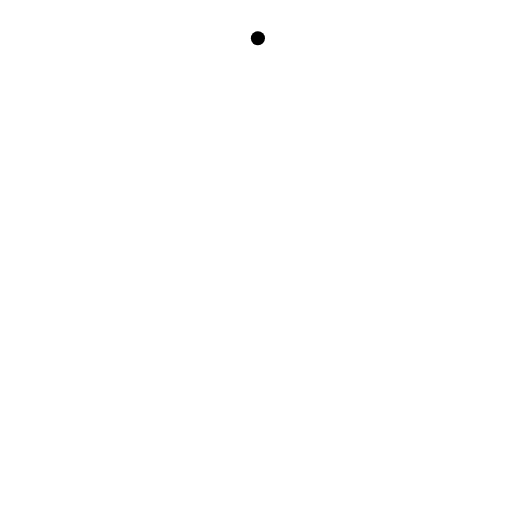
t = 0.00 s
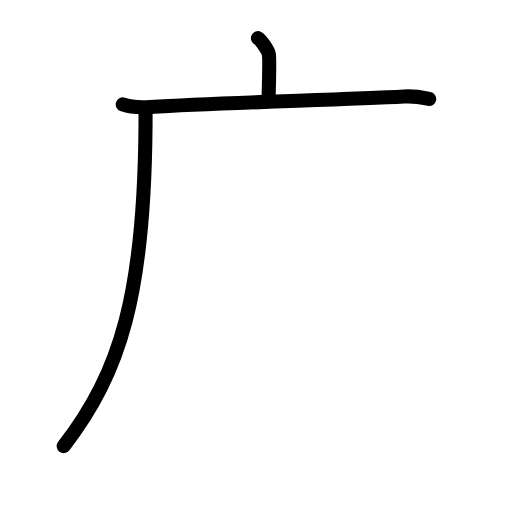
t = 2.88 s
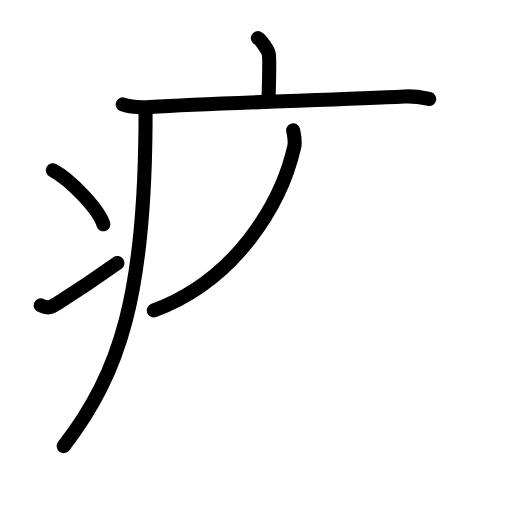
t = 5.88 s
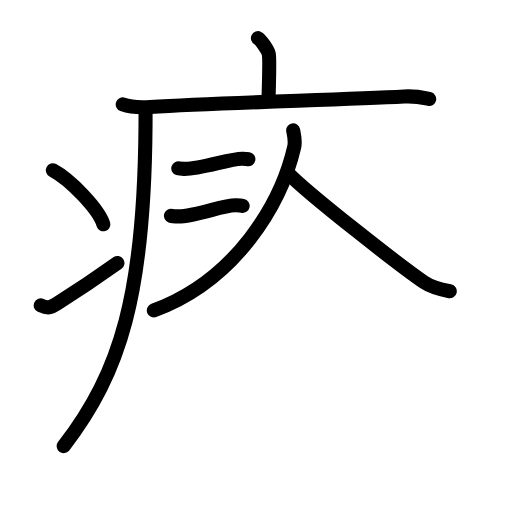
t = 8.92 s
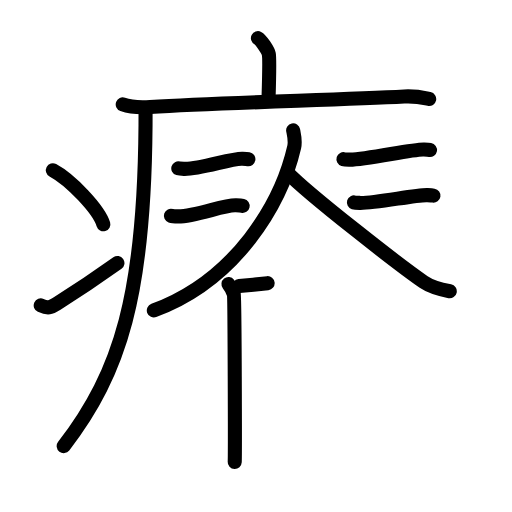
t = 12.06 s
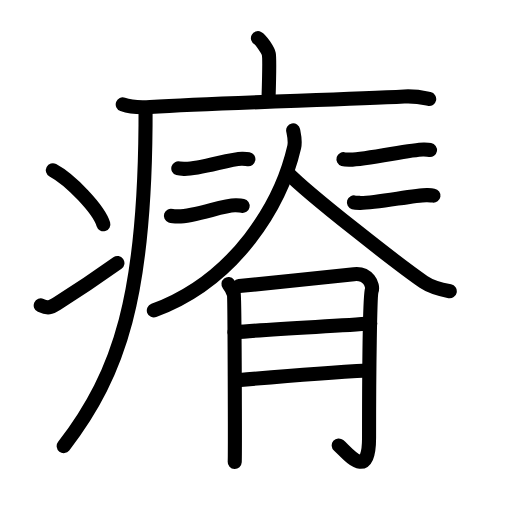
t = 15.00 s

The animated SVG that drew these frames (rendered in a browser with its animation timeline set to each time). Animation: 47 SMIL elements (animate=47); one cycle of 15.00 s.

<?xml version="1.0" encoding="UTF-8"?>
<!--
AniKanjiVG is licensed by CC-BY-SA Paul C. Sommerhoff (https://bitbucket.org/sommerhoff/anikanjivg).
AniKanjiVG uses KanjiVG which is licensed by CC-BY-SA Ulrich Apel (http://kanjivg.tagaini.net).
See also http://creativecommons.org/licenses/by-sa/3.0/
-->
<svg xmlns:kvg='http://kanjivg.tagaini.net' xmlns='http://www.w3.org/2000/svg' width='109' height='109' viewBox='0 0 109 109' style='fill:none;stroke:#000000;stroke-width:3;stroke-linecap:round;stroke-linejoin:round;' id="kvg:kanji_07620"><g id="kvg:07620" kvg:element="瘠"><g id="kvg:07620-g1" kvg:element="疒" kvg:position="tare" kvg:radical="general"><path id="kvg:07620-s1" kvg:type="㇑a" d="M54.91,8.13c0.7,0.36,2.18,2.66,2.32,3.37c0.14,0.71,0.07,5.3-0.07,9.74"><animate attributeName="d" begin="0.0s" dur="0.5s" from="M54.91,8.13C54.91,8.13,54.91,8.13,54.91,8.13" to="M54.91,8.13c0.7,0.36,2.18,2.66,2.32,3.37" />
<animate attributeName="d" begin="0.5s" dur="0.5s" from="M54.91,8.13c0.7,0.36,2.18,2.66,2.32,3.37c0,0,0,0,0,0,0" to="M54.91,8.13c0.7,0.36,2.18,2.66,2.32,3.37c0.14,0.71,0.07,5.3-0.07,9.74" />
</path>
<path id="kvg:07620-s2" kvg:type="㇐" d="M26.13,22.23c1.52,0.54,4.3,0.63,5.82,0.54c15.8-0.91,40.05-1.52,54.11-2.23c2.53-0.13,4.05,0.26,5.31,0.53"><animate attributeName="d" begin="1.0s" dur="0.3333333333333333s" from="M26.13,22.23C26.13,22.23,26.13,22.23,26.13,22.23" to="M26.13,22.23c1.52,0.54,4.3,0.63,5.82,0.54" />
<animate attributeName="d" begin="1.3333333333333333s" dur="0.3333333333333333s" from="M26.13,22.23c1.52,0.54,4.3,0.63,5.82,0.54c0,0,0,0,0,0,0" to="M26.13,22.23c1.52,0.54,4.3,0.63,5.82,0.54c15.8-0.91,40.05-1.52,54.11-2.23" />
<animate attributeName="d" begin="1.6666666666666665s" dur="0.3333333333333333s" from="M26.13,22.23c1.52,0.54,4.3,0.63,5.82,0.54c15.8-0.91,40.05-1.52,54.11-2.23c0,0,0,0,0,0,0" to="M26.13,22.23c1.52,0.54,4.3,0.63,5.82,0.54c15.8-0.91,40.05-1.52,54.11-2.23c2.53-0.13,4.05,0.26,5.31,0.53" />
<animate attributeName="d" begin="0s" dur="1.0s" from="M-100,-100" to="M-100,-100" />
</path>
<path id="kvg:07620-s3" kvg:type="㇒" d="M30.99,23c0,1.28,0,2.53-0.01,3.75c-0.26,35.63-5.23,52.5-17.42,68.22"><animate attributeName="d" begin="2.0s" dur="0.5s" from="M30.99,23C30.99,23,30.99,23,30.99,23" to="M30.99,23c0,1.28,0,2.53-0.01,3.75" />
<animate attributeName="d" begin="2.5s" dur="0.5s" from="M30.99,23c0,1.28,0,2.53-0.01,3.75c0,0,0,0,0,0,0" to="M30.99,23c0,1.28,0,2.53-0.01,3.75c-0.26,35.63-5.23,52.5-17.42,68.22" />
<animate attributeName="d" begin="0s" dur="2.0s" from="M-100,-100" to="M-100,-100" />
</path>
<path id="kvg:07620-s4" kvg:type="㇔" d="M11.25,36.25c3.79,2.03,9.8,8.34,10.75,11.5"><animate attributeName="d" begin="3.0s" dur="1.0s" from="M11.25,36.25C11.25,36.25,11.25,36.25,11.25,36.25" to="M11.25,36.25c3.79,2.03,9.8,8.34,10.75,11.5" />
<animate attributeName="d" begin="0s" dur="3.0s" from="M-100,-100" to="M-100,-100" />
</path>
<path id="kvg:07620-s5" kvg:type="㇀" d="M8.67,65.02c1.55,0.7,2.04,0.5,3.41-0.36C17.61,61.2,20.81,58.99,25,56"><animate attributeName="d" begin="4.0s" dur="0.5s" from="M8.67,65.02C8.67,65.02,8.67,65.02,8.67,65.02" to="M8.67,65.02c1.55,0.7,2.04,0.5,3.41-0.36" />
<animate attributeName="d" begin="4.5s" dur="0.5s" from="M8.67,65.02c1.55,0.7,2.04,0.5,3.41-0.36c0,0,0,0,0,0,0" to="M8.67,65.02c1.55,0.7,2.04,0.5,3.41-0.36C17.61,61.2,20.81,58.99,25,56" />
<animate attributeName="d" begin="0s" dur="4.0s" from="M-100,-100" to="M-100,-100" />
</path>
</g>
<g id="kvg:07620-g2" kvg:element="脊"><g id="kvg:07620-g3" kvg:position="top"><g id="kvg:07620-g4" kvg:element="人"><path id="kvg:07620-s6" kvg:type="㇒" d="M62.41,27.75c0.2,0.98,0.52,2.3,0.22,3.59c-2.78,12.06-12.4,28.3-29.88,34.75"><animate attributeName="d" begin="5.0s" dur="0.5s" from="M62.41,27.75C62.41,27.75,62.41,27.75,62.41,27.75" to="M62.41,27.75c0.2,0.98,0.52,2.3,0.22,3.59" />
<animate attributeName="d" begin="5.5s" dur="0.5s" from="M62.41,27.75c0.2,0.98,0.52,2.3,0.22,3.59c0,0,0,0,0,0,0" to="M62.41,27.75c0.2,0.98,0.52,2.3,0.22,3.59c-2.78,12.06-12.4,28.3-29.88,34.75" />
<animate attributeName="d" begin="0s" dur="5.0s" from="M-100,-100" to="M-100,-100" />
</path>
<path id="kvg:07620-s7" kvg:type="㇏" d="M61.25,36.79c4.51,4.65,23.97,19.83,28.95,23.24c1.69,1.16,3.86,1.65,5.55,1.98"><animate attributeName="d" begin="6.0s" dur="0.5s" from="M61.25,36.79C61.25,36.79,61.25,36.79,61.25,36.79" to="M61.25,36.79c4.51,4.65,23.97,19.83,28.95,23.24" />
<animate attributeName="d" begin="6.5s" dur="0.5s" from="M61.25,36.79c4.51,4.65,23.97,19.83,28.95,23.24c0,0,0,0,0,0,0" to="M61.25,36.79c4.51,4.65,23.97,19.83,28.95,23.24c1.69,1.16,3.86,1.65,5.55,1.98" />
<animate attributeName="d" begin="0s" dur="6.0s" from="M-100,-100" to="M-100,-100" />
</path>
</g>
<g id="kvg:07620-g5" kvg:element="二"><g id="kvg:07620-g6" kvg:position="top"><path id="kvg:07620-s8" kvg:type="㇐" d="M37.96,35.84c0.36,0.11,1.03,0.1,1.4,0.11c3.45,0.02,10.01-2.29,12.25-2.16c0.6,0.03,0.97,0.05,1.27,0.1"><animate attributeName="d" begin="7.0s" dur="0.3333333333333333s" from="M37.96,35.84C37.96,35.84,37.96,35.84,37.96,35.84" to="M37.96,35.84c0.36,0.11,1.03,0.1,1.4,0.11" />
<animate attributeName="d" begin="7.333333333333333s" dur="0.3333333333333333s" from="M37.96,35.84c0.36,0.11,1.03,0.1,1.4,0.11c0,0,0,0,0,0,0" to="M37.96,35.84c0.36,0.11,1.03,0.1,1.4,0.11c3.45,0.02,10.01-2.29,12.25-2.16" />
<animate attributeName="d" begin="7.666666666666667s" dur="0.3333333333333333s" from="M37.96,35.84c0.36,0.11,1.03,0.1,1.4,0.11c3.45,0.02,10.01-2.29,12.25-2.16c0,0,0,0,0,0,0" to="M37.96,35.84c0.36,0.11,1.03,0.1,1.4,0.11c3.45,0.02,10.01-2.29,12.25-2.16c0.6,0.03,0.97,0.05,1.27,0.1" />
<animate attributeName="d" begin="0s" dur="7.0s" from="M-100,-100" to="M-100,-100" />
</path>
</g>
<g id="kvg:07620-g7" kvg:position="bottom"><path id="kvg:07620-s9" kvg:type="㇐" d="M36.38,45.93c0.4,0.14,1.13,0.14,1.53,0.14c3.79,0.02,9.87-2.53,12.34-2.37c0.66,0.04,1.07,0.07,1.4,0.14"><animate attributeName="d" begin="8.0s" dur="0.3333333333333333s" from="M36.38,45.93C36.38,45.93,36.38,45.93,36.38,45.93" to="M36.38,45.93c0.4,0.14,1.13,0.14,1.53,0.14" />
<animate attributeName="d" begin="8.333333333333334s" dur="0.3333333333333333s" from="M36.38,45.93c0.4,0.14,1.13,0.14,1.53,0.14c0,0,0,0,0,0,0" to="M36.38,45.93c0.4,0.14,1.13,0.14,1.53,0.14c3.79,0.02,9.87-2.53,12.34-2.37" />
<animate attributeName="d" begin="8.666666666666666s" dur="0.3333333333333333s" from="M36.38,45.93c0.4,0.14,1.13,0.14,1.53,0.14c3.79,0.02,9.87-2.53,12.34-2.37c0,0,0,0,0,0,0" to="M36.38,45.93c0.4,0.14,1.13,0.14,1.53,0.14c3.79,0.02,9.87-2.53,12.34-2.37c0.66,0.04,1.07,0.07,1.4,0.14" />
<animate attributeName="d" begin="0s" dur="8.0s" from="M-100,-100" to="M-100,-100" />
</path>
</g>
</g>
<g id="kvg:07620-g8" kvg:element="二"><g id="kvg:07620-g9" kvg:position="top"><path id="kvg:07620-s10" kvg:type="㇐" d="M73.12,33.88c0.36,0.11,1.03,0.1,1.4,0.11c3.45,0.02,13.51-2.29,15.75-2.16c0.61,0.03,0.97,0.05,1.27,0.1"><animate attributeName="d" begin="9.0s" dur="0.3333333333333333s" from="M73.12,33.88C73.12,33.88,73.12,33.88,73.12,33.88" to="M73.12,33.88c0.36,0.11,1.03,0.1,1.4,0.11" />
<animate attributeName="d" begin="9.333333333333334s" dur="0.3333333333333333s" from="M73.12,33.88c0.36,0.11,1.03,0.1,1.4,0.11c0,0,0,0,0,0,0" to="M73.12,33.88c0.36,0.11,1.03,0.1,1.4,0.11c3.45,0.02,13.51-2.29,15.75-2.16" />
<animate attributeName="d" begin="9.666666666666666s" dur="0.3333333333333333s" from="M73.12,33.88c0.36,0.11,1.03,0.1,1.4,0.11c3.45,0.02,13.51-2.29,15.75-2.16c0,0,0,0,0,0,0" to="M73.12,33.88c0.36,0.11,1.03,0.1,1.4,0.11c3.45,0.02,13.51-2.29,15.75-2.16c0.61,0.03,0.97,0.05,1.27,0.1" />
<animate attributeName="d" begin="0s" dur="9.0s" from="M-100,-100" to="M-100,-100" />
</path>
</g>
<g id="kvg:07620-g10" kvg:position="bottom"><path id="kvg:07620-s11" kvg:type="㇐" d="M75.35,43.09c0.36,0.11,1.03,0.1,1.4,0.11c3.45,0.02,12.01-1.79,14.25-1.66c0.61,0.03,0.97,0.05,1.28,0.1"><animate attributeName="d" begin="10.0s" dur="0.3333333333333333s" from="M75.35,43.09C75.35,43.09,75.35,43.09,75.35,43.09" to="M75.35,43.09c0.36,0.11,1.03,0.1,1.4,0.11" />
<animate attributeName="d" begin="10.333333333333334s" dur="0.3333333333333333s" from="M75.35,43.09c0.36,0.11,1.03,0.1,1.4,0.11c0,0,0,0,0,0,0" to="M75.35,43.09c0.36,0.11,1.03,0.1,1.4,0.11c3.45,0.02,12.01-1.79,14.25-1.66" />
<animate attributeName="d" begin="10.666666666666666s" dur="0.3333333333333333s" from="M75.35,43.09c0.36,0.11,1.03,0.1,1.4,0.11c3.45,0.02,12.01-1.79,14.25-1.66c0,0,0,0,0,0,0" to="M75.35,43.09c0.36,0.11,1.03,0.1,1.4,0.11c3.45,0.02,12.01-1.79,14.25-1.66c0.61,0.03,0.97,0.05,1.28,0.1" />
<animate attributeName="d" begin="0s" dur="10.0s" from="M-100,-100" to="M-100,-100" />
</path>
</g>
</g>
</g>
<g id="kvg:07620-g11" kvg:element="月" kvg:position="bottom"><path id="kvg:07620-s12" kvg:type="㇒" d="M48.64,60.47c0.57,0.72,0.95,1.45,1.14,2.17s0.27,34.08,0.19,35.71"><animate attributeName="d" begin="11.0s" dur="1.0s" from="M48.64,60.47C48.64,60.47,48.64,60.47,48.64,60.47" to="M48.64,60.47c0.57,0.72,0.95,1.45,1.14,2.17s0.27,34.08,0.19,35.71" />
<animate attributeName="d" begin="0s" dur="11.0s" from="M-100,-100" to="M-100,-100" />
</path>
<path id="kvg:07620-s13" kvg:type="㇆a" d="M50.92,60.91c2.28-0.18,22.73-2.33,24.42-2.54c3.04-0.36,4.18,2.35,3.8,3.44c-0.37,1.04-0.57,16.73-0.57,31.39c0,9.41-4.56,3.26-6.46,1.63"><animate attributeName="d" begin="12.0s" dur="0.25s" from="M50.92,60.91C50.92,60.91,50.92,60.91,50.92,60.91" to="M50.92,60.91c2.28-0.18,22.73-2.33,24.42-2.54" />
<animate attributeName="d" begin="12.25s" dur="0.25s" from="M50.92,60.91c2.28-0.18,22.73-2.33,24.42-2.54c0,0,0,0,0,0,0" to="M50.92,60.91c2.28-0.18,22.73-2.33,24.42-2.54c3.04-0.36,4.18,2.35,3.8,3.44" />
<animate attributeName="d" begin="12.5s" dur="0.25s" from="M50.92,60.91c2.28-0.18,22.73-2.33,24.42-2.54c3.04-0.36,4.18,2.35,3.8,3.44c0,0,0,0,0,0,0" to="M50.92,60.91c2.28-0.18,22.73-2.33,24.42-2.54c3.04-0.36,4.18,2.35,3.8,3.44c-0.37,1.04-0.57,16.73-0.57,31.39" />
<animate attributeName="d" begin="12.75s" dur="0.25s" from="M50.92,60.91c2.28-0.18,22.73-2.33,24.42-2.54c3.04-0.36,4.18,2.35,3.8,3.44c-0.37,1.04-0.57,16.73-0.57,31.39c0,0,0,0,0,0,0" to="M50.92,60.91c2.28-0.18,22.73-2.33,24.42-2.54c3.04-0.36,4.18,2.35,3.8,3.44c-0.37,1.04-0.57,16.73-0.57,31.39c0,9.41-4.56,3.26-6.46,1.63" />
<animate attributeName="d" begin="0s" dur="12.0s" from="M-100,-100" to="M-100,-100" />
</path>
<path id="kvg:07620-s14" kvg:type="㇐a" d="M49.92,70.75c7.83-0.75,22.05-1.31,28.89-1.86"><animate attributeName="d" begin="13.0s" dur="1.0s" from="M49.92,70.75C49.92,70.75,49.92,70.75,49.92,70.75" to="M49.92,70.75c7.83-0.75,22.05-1.31,28.89-1.86" />
<animate attributeName="d" begin="0s" dur="13.0s" from="M-100,-100" to="M-100,-100" />
</path>
<path id="kvg:07620-s15" kvg:type="㇐a" d="M50.55,80.94c6.08-0.54,20.8-1.72,27.84-2.08"><animate attributeName="d" begin="14.0s" dur="1.0s" from="M50.55,80.94C50.55,80.94,50.55,80.94,50.55,80.94" to="M50.55,80.94c6.08-0.54,20.8-1.72,27.84-2.08" />
<animate attributeName="d" begin="0s" dur="14.0s" from="M-100,-100" to="M-100,-100" />
</path>
</g>
</g>
</g>
</svg>
